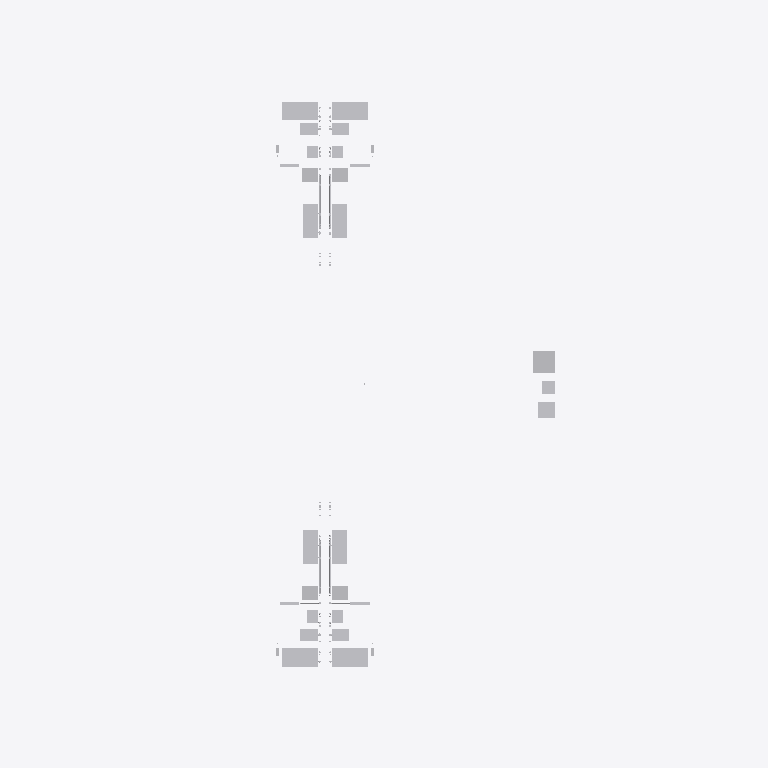
Plan cut of the same IFC building model at storey 'Level 2' (level 0.00 m, cut at 1.40 m), seen from above with north up, elements coloured by IFC class (only those large enough to see are counted): 35 other elements (light grey). Cut surfaces are drawn darker.
Extent 16.9 m × 29.8 m × 11.7 m (x, y, z). Storeys (3): Level 1 at 0.00 m; Level 2 at 0.00 m; Level 3 at 0.00 m. Elements (3124): 1188 IfcPipeFitting, 771 IfcPipeSegment, 361 IfcDuctFitting, 216 IfcCableSegment, 156 IfcDuctSegment, 118 IfcFireSuppressionTerminal, 96 IfcAirTerminal, 51 IfcCableCarrierFitting, 48 IfcSanitaryTerminal, 36 IfcElectricAppliance, 25 IfcUnitaryEquipment, 20 IfcCableCarrierSegment.

HEADER;
FILE_DESCRIPTION(('ViewDefinition[DesignTransferView]'),'2;1');
FILE_NAME('/dev/null','2026-11-19T00:00:00',(''),(''),'IfcOpenShell 0.9.0.post1','IfcOpenShell 0.9.0.post1','Nobody');
FILE_SCHEMA(('IFC4'));
ENDSEC;
DATA;
#1=IFCPROJECT('0bUUbeGmTK1w29v8jNNS12',$,'brownfield-compute: the walk-up''s services (addendum-5)',$,$,$,$,(#11),#6);
#13=IFCSITE('1x6Gxj$zrRDPlZ5pNzl8Ri',$,'the walk-up''s site (not georeferenced)',$,$,#21,$,$,$,$,$,$,$,$);
#14=IFCBUILDING('0D8Y3zJqzNJ9Et15S1Vlhv',$,'12-flat walk-up: its services','forge `routes-json` on addendum-5''s frame (requests a2cf21fe488a7c4d); sizes from 7c''s designs',$,#26,$,$,$,$,$,$);
#27=IFCBUILDINGSTOREY('2DuEfONeTL$hZuV5nRW1cL',$,'Level 1',$,$,#33,$,$,$,$);
#34=IFCBUILDINGSTOREY('34NS80a3vLOBZx_vbCWNK1',$,'Level 2',$,$,#39,$,$,$,$);
#40=IFCBUILDINGSTOREY('1litO6eBzSLfeE2xWucYUu',$,'Level 3',$,$,#45,$,$,$,$);
#104097=IFCSANITARYTERMINAL('2DaIvAk$rHDeGq7JoVojlC',$,'bathtub, 1-back-left',$,$,#104116,#104111,$,.BATH.);
#104397=IFCSANITARYTERMINAL('0RP8NSGlrQ8vbkFsamocwb',$,'bathtub, 1-front-left',$,$,#104416,#104411,$,.BATH.);
#104247=IFCSANITARYTERMINAL('1U39TNb25UJglUsutsCsan',$,'bathtub, 1-back-right',$,$,#104266,#104261,$,.BATH.);
#104547=IFCSANITARYTERMINAL('0TjRbDBlzOqRSKyNNq$E1Q',$,'bathtub, 1-front-right',$,$,#104566,#104561,$,.BATH.);
#103617=IFCTANK('1D17Xzm55Id8viobaaWltf',$,'hot-water storage tank, annex',$,$,#103636,#103631,$,.STORAGE.);
#104127=IFCSANITARYTERMINAL('0Fx63lW6nHUwwHKSFAFoFh',$,'kitchen sink, 1-back-left',$,$,#104146,#104141,$,.SINK.);
#104277=IFCSANITARYTERMINAL('3_vg57DQXGNgniyCTUpCC9',$,'kitchen sink, 1-back-right',$,$,#104296,#104291,$,.SINK.);
#104427=IFCSANITARYTERMINAL('3sxy1wEoPU$wDT6Eprpis3',$,'kitchen sink, 1-front-left',$,$,#104446,#104441,$,.SINK.);
#104577=IFCSANITARYTERMINAL('3LJ4cBHP1PQPPra54dHPfj',$,'kitchen sink, 1-front-right',$,$,#104596,#104591,$,.SINK.);
#103645=IFCUNITARYEQUIPMENT('1WbtXUDInSDhDdhddoYkK2',$,'water-to-water heat pump, annex',$,'water-to-water heat pump',#103664,#103659,$,.USERDEFINED.);
#101629=IFCELECTRICAPPLIANCE('1Pj$HBOcXK8BnJ6guvg7OM',$,'dryer, 1-front-left',$,$,#101648,#101643,$,.TUMBLEDRYER.);
#101797=IFCELECTRICAPPLIANCE('2HGe$eP7HKh8$IaSCyO$RX',$,'dryer, 1-front-right',$,$,#101816,#101811,$,.TUMBLEDRYER.);
#101965=IFCELECTRICAPPLIANCE('1hnzJ$mnjGsPtabz5goRBR',$,'dryer, 1-back-left',$,$,#101984,#101979,$,.TUMBLEDRYER.);
#102133=IFCELECTRICAPPLIANCE('1HbXxN2NfSOfeoBGRQYbqA',$,'dryer, 1-back-right',$,$,#102152,#102147,$,.TUMBLEDRYER.);
#104337=IFCSANITARYTERMINAL('0A6nyVo6LNxh49vAbQWWGs',$,'water closet, 1-front-left',$,$,#104356,#104351,$,.TOILETPAN.);
#104487=IFCSANITARYTERMINAL('0U9G$wErnUhRXTslwDpKqw',$,'water closet, 1-front-right',$,$,#104506,#104501,$,.TOILETPAN.);
#104157=IFCELECTRICAPPLIANCE('0jHatlRO9HL8bH54Q4wL7E',$,'dishwasher, 1-back-left',$,$,#104176,#104171,$,.DISHWASHER.);
#104307=IFCELECTRICAPPLIANCE('37ksgEtU9RfO$psylCrZYE',$,'dishwasher, 1-back-right',$,$,#104326,#104321,$,.DISHWASHER.);
#104457=IFCELECTRICAPPLIANCE('1i_isvRlHSQfL6KPgyLl2l',$,'dishwasher, 1-front-left',$,$,#104476,#104471,$,.DISHWASHER.);
#104607=IFCELECTRICAPPLIANCE('26l22jSmbU_gw0icz$pGK9',$,'dishwasher, 1-front-right',$,$,#104626,#104621,$,.DISHWASHER.);
#104037=IFCSANITARYTERMINAL('3A_9bcQsDSIvzzLEUBVbxQ',$,'water closet, 1-back-left',$,$,#104056,#104051,$,.TOILETPAN.);
#104187=IFCSANITARYTERMINAL('0dpVUbyarUhOpdJLLNSD1J',$,'water closet, 1-back-right',$,$,#104206,#104201,$,.TOILETPAN.);
#103673=IFCTANK('1vODvcTFPSKRs1zoYD3vqA',$,'swing tank, annex',$,$,#103692,#103687,$,.STORAGE.);
#104067=IFCSANITARYTERMINAL('0qKqRKJbXOtvkkIsv_ajBl',$,'lavatory, 1-back-left',$,$,#104086,#104081,$,.WASHHANDBASIN.);
#104367=IFCSANITARYTERMINAL('0IfxdhxJLI7xtBHS8YaW0M',$,'lavatory, 1-front-left',$,$,#104386,#104381,$,.WASHHANDBASIN.);
#104217=IFCSANITARYTERMINAL('3DWqibjKnM49p7RsCfYI7z',$,'lavatory, 1-back-right',$,$,#104236,#104231,$,.WASHHANDBASIN.);
#104517=IFCSANITARYTERMINAL('307JRiVevHWQ7Dd9wTFdD0',$,'lavatory, 1-front-right',$,$,#104536,#104531,$,.WASHHANDBASIN.);
#72516=IFCPIPESEGMENT('24WJkw68XIL9scy01HQS1b',$,'plumbing/drain/1-front-left/branch #2',$,$,#72541,#72536,$,.RIGIDSEGMENT.);
#71630=IFCPIPESEGMENT('0mUuX$0QTUru2$SyNdpmVU',$,'plumbing/drain/1-back-left/branch #2',$,$,#71655,#71650,$,.RIGIDSEGMENT.);
#72942=IFCPIPESEGMENT('00aoIb6cvMC9G2oTMrWKeB',$,'plumbing/drain/1-front-right/branch #2',$,$,#72967,#72962,$,.RIGIDSEGMENT.);
#72056=IFCPIPESEGMENT('3Zka$LtknRz9tFszEzMIgQ',$,'plumbing/drain/1-back-right/branch #2',$,$,#72081,#72076,$,.RIGIDSEGMENT.);
#101685=IFCPIPEFITTING('07bSF33yrGD9ldQHECHy5g',$,'radiant manifold in its cabinet, 1-front-left',$,'manifold',#101704,#101699,$,.USERDEFINED.);
#101853=IFCPIPEFITTING('3qlgVSJx5NQQjr_1jmptQ_',$,'radiant manifold in its cabinet, 1-front-right',$,'manifold',#101872,#101867,$,.USERDEFINED.);
ENDSEC;
